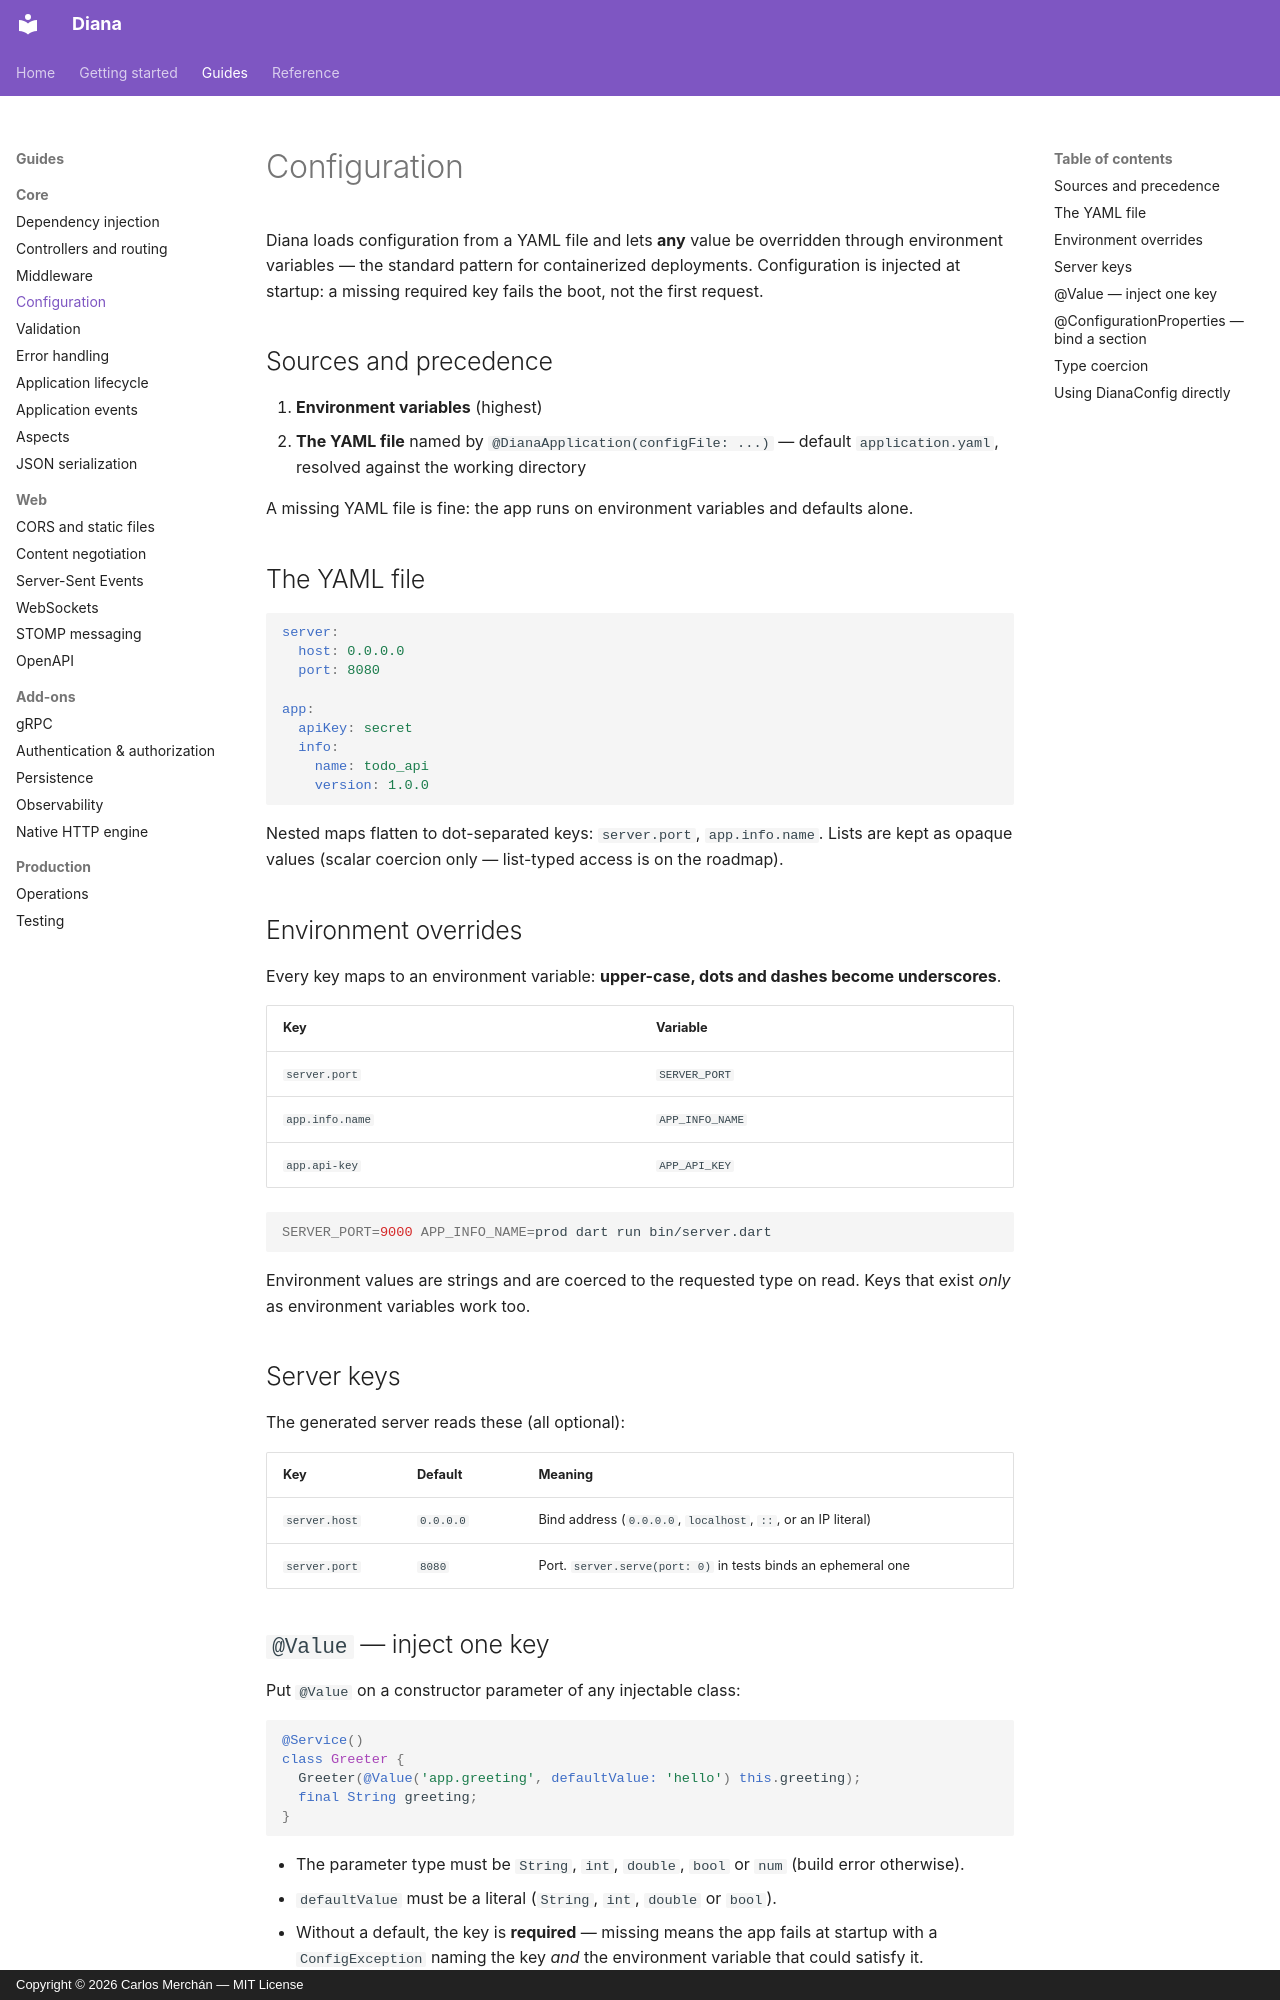

repository: carmonac/diana-be-framework · page: guides/configuration/index.html · generator: mkdocs · copyright: Copyright © 2026 Carlos Merchán — MIT License

# Configuration

Diana loads configuration from a YAML file and lets **any** value be
overridden through environment variables — the standard pattern for
containerized deployments. Configuration is injected at startup: a missing
required key fails the boot, not the first request.

## Sources and precedence

1. **Environment variables** (highest)
2. **The YAML file** named by `@DianaApplication(configFile: ...)` —
   default `application.yaml`, resolved against the working directory

A missing YAML file is fine: the app runs on environment variables and
defaults alone.

## The YAML file

```yaml
server:
  host: 0.0.0.0
  port: 8080

app:
  apiKey: secret
  info:
    name: todo_api
    version: 1.0.0
```

Nested maps flatten to dot-separated keys: `server.port`,
`app.info.name`. Lists are kept as opaque values (scalar coercion only —
list-typed access is on the roadmap).

## Environment overrides

Every key maps to an environment variable: **upper-case, dots and dashes
become underscores**.

| Key | Variable |
|---|---|
| `server.port` | `SERVER_PORT` |
| `app.info.name` | `APP_INFO_NAME` |
| `app.api-key` | `APP_API_KEY` |

```bash
SERVER_PORT=9000 APP_INFO_NAME=prod dart run bin/server.dart
```

Environment values are strings and are coerced to the requested type on
read. Keys that exist *only* as environment variables work too.

## Server keys

The generated server reads these (all optional):

| Key | Default | Meaning |
|---|---|---|
| `server.host` | `0.0.0.0` | Bind address (`0.0.0.0`, `localhost`, `::`, or an IP literal) |
| `server.port` | `8080` | Port. `server.serve(port: 0)` in tests binds an ephemeral one |

## `@Value` — inject one key

Put `@Value` on a constructor parameter of any injectable class:

```dart
@Service()
class Greeter {
  Greeter(@Value('app.greeting', defaultValue: 'hello') this.greeting);
  final String greeting;
}
```

- The parameter type must be `String`, `int`, `double`, `bool` or `num`
  (build error otherwise).
- `defaultValue` must be a literal (`String`, `int`, `double` or `bool`).
- Without a default, the key is **required** — missing means the app fails
  at startup with a `ConfigException` naming the key *and* the environment
  variable that could satisfy it.
